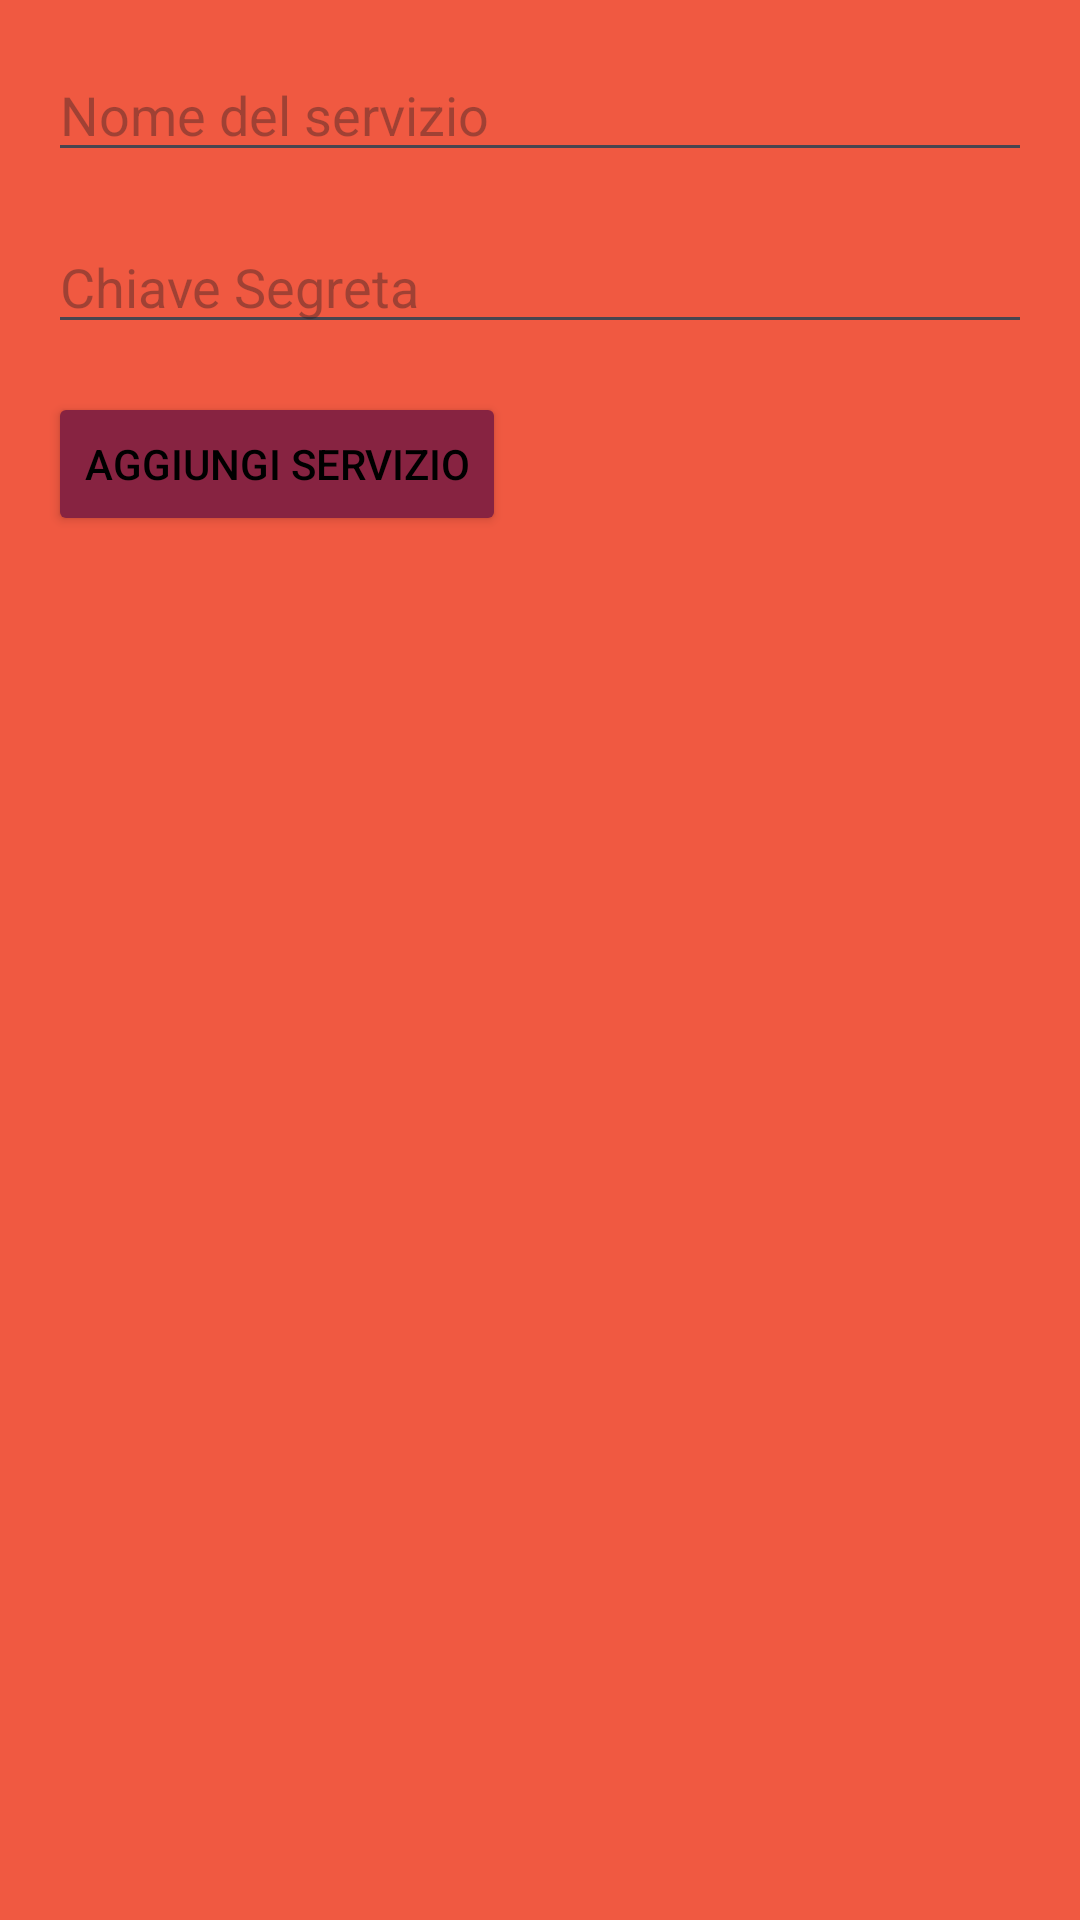

Write the Android layout XML for this screen, with the resource values it uses.
<!-- AndroidManifest.xml: application theme Theme.FreeOTP -->
<!-- res/layout/activity_add_service.xml -->
<?xml version="1.0" encoding="utf-8"?>
<LinearLayout xmlns:android="http://schemas.android.com/apk/res/android"
    android:layout_width="match_parent"
    android:layout_height="match_parent"
    android:orientation="vertical"
    android:background="@color/highlight_color"
    android:padding="16dp">

    <EditText
        android:id="@+id/editTextServiceName"
        android:layout_width="match_parent"
        android:layout_height="wrap_content"
        android:hint="Nome del servizio"
        android:layout_marginBottom="16dp"/>

    <EditText
        android:id="@+id/editTextSecretKey"
        android:layout_width="match_parent"
        android:layout_height="wrap_content"
        android:hint="Chiave Segreta"
        android:layout_marginBottom="16dp"/>

    <Button
        android:id="@+id/buttonAddService"
        android:layout_width="wrap_content"
        android:layout_height="wrap_content"
        android:backgroundTint="@color/text_color"
        android:textColor="@color/black"
        android:text="Aggiungi Servizio" />

</LinearLayout>
<!-- resources referenced by this layout -->
<resources>
  <color name="black">#FF000000</color>
  <color name="highlight_color">#FFF05941</color>
  <color name="text_color">#FF872341</color>
  <style name="Theme.FreeOTP" parent="Base.Theme.FreeOTP" />
  <style name="Base.Theme.FreeOTP" parent="Theme.Material3.DayNight.NoActionBar">
          
          
      </style>
</resources>
